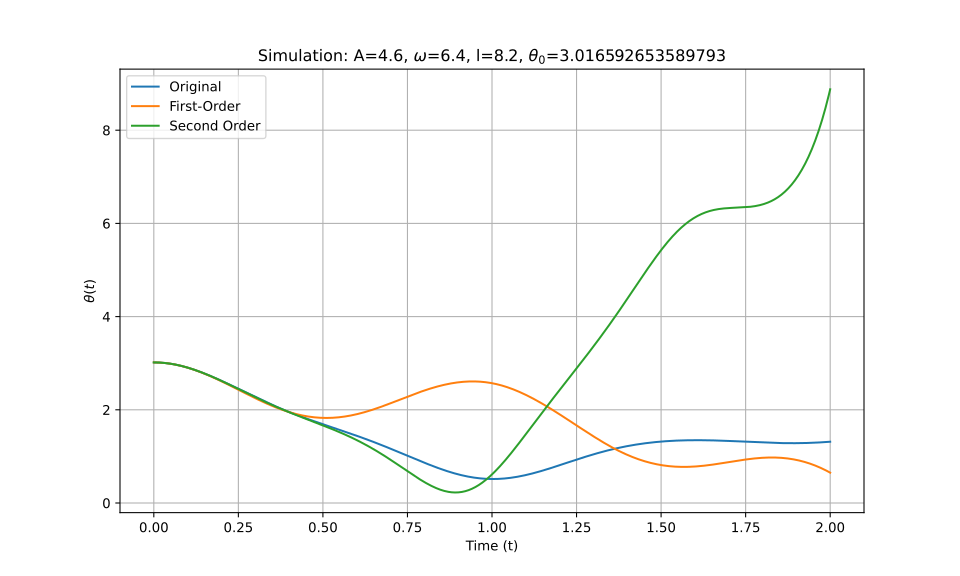

The table this chart was drawn from, first rows:
t_eval, Equation_1, Equation_2, Equation_3
0.0, 3.017, 3.017, 3.017
0.002002, 3.017, 3.017, 3.017
0.004004, 3.016, 3.016, 3.016
0.006006, 3.016, 3.016, 3.016
0.008008, 3.016, 3.016, 3.016
0.01001, 3.015, 3.015, 3.015
0.01201, 3.015, 3.015, 3.015
0.01401, 3.014, 3.014, 3.014
0.01602, 3.014, 3.014, 3.014
0.01802, 3.013, 3.013, 3.013
0.02002, 3.012, 3.012, 3.012
0.02202, 3.011, 3.011, 3.011
0.02402, 3.01, 3.01, 3.01
0.02603, 3.009, 3.009, 3.009
0.02803, 3.008, 3.008, 3.008
0.03003, 3.006, 3.006, 3.006
0.03203, 3.005, 3.005, 3.005
0.03403, 3.003, 3.003, 3.003
0.03604, 3.002, 3.002, 3.002
0.03804, 3, 3, 3
0.04004, 2.998, 2.998, 2.998
0.04204, 2.996, 2.996, 2.996
0.04404, 2.994, 2.994, 2.994
0.04605, 2.992, 2.992, 2.992
0.04805, 2.99, 2.99, 2.99
0.05005, 2.988, 2.988, 2.988
0.05205, 2.986, 2.986, 2.986
0.05405, 2.983, 2.983, 2.983
0.05606, 2.981, 2.981, 2.981
0.05806, 2.978, 2.978, 2.978
0.06006, 2.976, 2.975, 2.976
0.06206, 2.973, 2.973, 2.973
0.06406, 2.97, 2.97, 2.97
0.06607, 2.967, 2.967, 2.967
0.06807, 2.964, 2.964, 2.964
0.07007, 2.961, 2.961, 2.961
0.07207, 2.958, 2.957, 2.958
0.07407, 2.954, 2.954, 2.955
0.07608, 2.951, 2.951, 2.951
0.07808, 2.948, 2.947, 2.948
0.08008, 2.944, 2.944, 2.944
0.08208, 2.94, 2.94, 2.941
0.08408, 2.937, 2.936, 2.937
0.08609, 2.933, 2.933, 2.933
0.08809, 2.929, 2.929, 2.93
0.09009, 2.925, 2.925, 2.926
0.09209, 2.921, 2.921, 2.922
0.09409, 2.917, 2.917, 2.918
0.0961, 2.913, 2.913, 2.914
0.0981, 2.909, 2.908, 2.909
0.1001, 2.905, 2.904, 2.905
0.1021, 2.9, 2.9, 2.901
0.1041, 2.896, 2.895, 2.896
0.1061, 2.891, 2.891, 2.892
0.1081, 2.887, 2.886, 2.887
0.1101, 2.882, 2.881, 2.883
0.1121, 2.877, 2.877, 2.878
0.1141, 2.873, 2.872, 2.873
0.1161, 2.868, 2.867, 2.869
0.1181, 2.863, 2.862, 2.864
... 940 more rows
